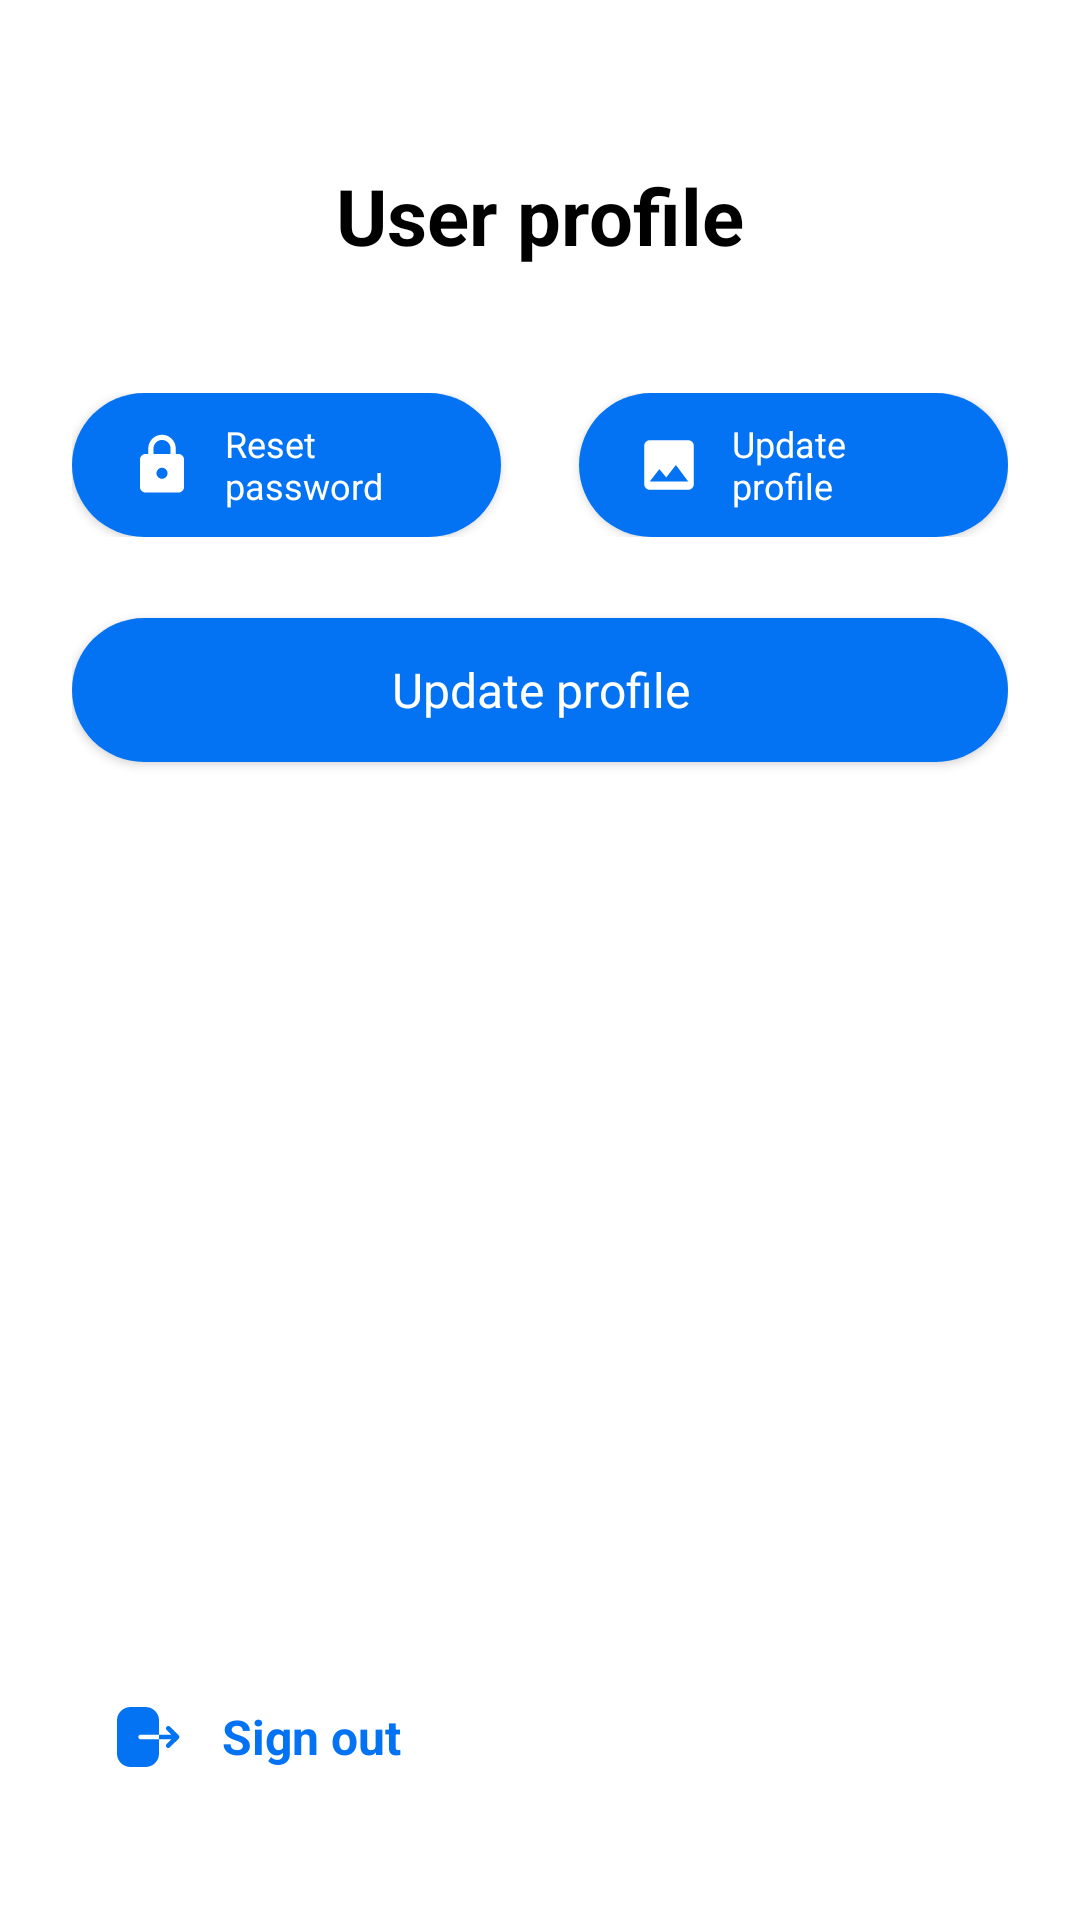

Layout XML and referenced resources for this Android screen:
<!-- AndroidManifest.xml: application theme Theme.TravelApp -->
<!-- res/layout/activity_user_profile.xml -->
<?xml version="1.0" encoding="utf-8"?>
<androidx.constraintlayout.widget.ConstraintLayout xmlns:android="http://schemas.android.com/apk/res/android"
    xmlns:app="http://schemas.android.com/apk/res-auto"
    xmlns:tools="http://schemas.android.com/tools"
    android:layout_width="match_parent"
    android:layout_height="match_parent"
    tools:context=".ui.UserProfileActivity"
    android:paddingHorizontal="24dp"
    android:paddingBottom="37dp">

    <androidx.appcompat.widget.Toolbar
        android:id="@+id/toolbar_user_profile"
        android:layout_width="match_parent"
        android:layout_height="wrap_content"
        android:minHeight="?attr/actionBarSize"
        android:layout_marginTop="40dp"
        app:layout_constraintTop_toTopOf="parent">
        <TextView
            android:id="@+id/title_user_profile"
            android:text="@string/user_profile"
            android:layout_width="wrap_content"
            android:layout_height="wrap_content"
            android:layout_gravity="center"
            android:textAppearance="@style/text_large_title"/>
    </androidx.appcompat.widget.Toolbar>

    <FrameLayout
        android:layout_width="match_parent"
        android:layout_height="wrap_content"
        android:id="@+id/user_info_user_profile"
        app:layout_constraintTop_toBottomOf="@id/toolbar_user_profile"/>

    <LinearLayout
        android:id="@+id/linear_layout_user_profile"
        android:layout_width="match_parent"
        android:layout_height="wrap_content"
        android:orientation="horizontal"
        android:layout_marginTop="27dp"
        app:layout_constraintTop_toBottomOf="@id/user_info_user_profile">

        <androidx.appcompat.widget.AppCompatButton
            android:id="@+id/button_reset_password_user_profile"
            android:layout_width="match_parent"
            android:layout_height="wrap_content"
            android:text="@string/reset_password"
            android:textSize="12sp"
            android:textAppearance="@style/button_text_appearance"
            android:background="@drawable/button_primary"
            android:drawableStart="@drawable/baseline_lock_22"
            android:drawableTint="@color/white"
            android:drawablePadding="10dp"
            android:paddingHorizontal="19dp"
            android:gravity="start|center_vertical"
            android:layout_weight="1"
            android:layout_marginEnd="13dp"/>

        <androidx.appcompat.widget.AppCompatButton
            android:id="@+id/button_change_avatar"
            android:layout_width="match_parent"
            android:layout_height="wrap_content"
            android:text="@string/update_profile"
            android:textSize="12sp"
            android:textAppearance="@style/button_text_appearance"
            android:background="@drawable/button_primary"
            android:drawableStart="@drawable/baseline_photo_22"
            android:drawableTint="@color/white"
            android:drawablePadding="10dp"
            android:paddingHorizontal="19dp"
            android:gravity="start|center_vertical"
            android:layout_weight="1"
            android:layout_marginStart="13dp"/>

    </LinearLayout>

    <androidx.appcompat.widget.AppCompatButton
        android:id="@+id/button_update_user_profile"
        android:layout_width="match_parent"
        android:layout_height="wrap_content"
        android:text="@string/update_profile"
        android:textAppearance="@style/button_text_appearance"
        android:background="@drawable/button_primary"
        app:layout_constraintTop_toBottomOf="@id/linear_layout_user_profile"
        android:layout_marginTop="27dp"/>

    <androidx.appcompat.widget.AppCompatButton
        android:id="@+id/button_sign_out_user_profile"
        app:layout_constraintBottom_toBottomOf="parent"
        app:layout_constraintStart_toStartOf="parent"
        android:layout_width="wrap_content"
        android:layout_height="wrap_content"
        android:drawableStart="@drawable/ic_sign_out"
        android:drawablePadding="13dp"
        android:paddingHorizontal="13dp"
        android:background="@android:color/transparent"
        android:text="@string/sign_out"
        android:textAppearance="@style/text_sign_out"/>

    <com.google.android.material.progressindicator.CircularProgressIndicator
        android:id="@+id/progress_bar_user_profile"
        app:layout_constraintEnd_toEndOf="parent"
        app:layout_constraintStart_toStartOf="parent"
        app:layout_constraintTop_toTopOf="parent"
        app:layout_constraintBottom_toBottomOf="parent"
        android:layout_width="wrap_content"
        android:layout_height="wrap_content"
        android:indeterminate="true"
        android:visibility="gone"/>

</androidx.constraintlayout.widget.ConstraintLayout>
<!-- resources referenced by this layout -->
<resources>
  <color name="white">#FFFFFFFF</color>
  <!-- drawable baseline_lock_22 (drawable) -->
  <vector android:height="22dp" android:tint="#C5C5C5"
      android:viewportHeight="24" android:viewportWidth="24"
      android:width="22dp" xmlns:android="http://schemas.android.com/apk/res/android">
      <path android:fillColor="@android:color/white" android:pathData="M18,8h-1L17,6c0,-2.76 -2.24,-5 -5,-5S7,3.24 7,6v2L6,8c-1.1,0 -2,0.9 -2,2v10c0,1.1 0.9,2 2,2h12c1.1,0 2,-0.9 2,-2L20,10c0,-1.1 -0.9,-2 -2,-2zM12,17c-1.1,0 -2,-0.9 -2,-2s0.9,-2 2,-2 2,0.9 2,2 -0.9,2 -2,2zM15.1,8L8.9,8L8.9,6c0,-1.71 1.39,-3.1 3.1,-3.1 1.71,0 3.1,1.39 3.1,3.1v2z"/>
  </vector>
  <!-- drawable baseline_photo_22 (drawable) -->
  <vector android:autoMirrored="true" android:height="22dp"
      android:tint="#C5C5C5" android:viewportHeight="24"
      android:viewportWidth="24" android:width="22dp" xmlns:android="http://schemas.android.com/apk/res/android">
      <path android:fillColor="@android:color/white" android:pathData="M21,19V5c0,-1.1 -0.9,-2 -2,-2H5c-1.1,0 -2,0.9 -2,2v14c0,1.1 0.9,2 2,2h14c1.1,0 2,-0.9 2,-2zM8.5,13.5l2.5,3.01L14.5,12l4.5,6H5l3.5,-4.5z"/>
  </vector>
  <!-- drawable button_primary (drawable) -->
  <?xml version="1.0" encoding="utf-8"?>
  <shape xmlns:android="http://schemas.android.com/apk/res/android"
      android:shape="rectangle">
      <corners android:radius="50dp" />
      <solid
          android:color="@color/blue" />
  </shape>
  <!-- drawable ic_sign_out (drawable) -->
  <vector xmlns:android="http://schemas.android.com/apk/res/android"
      android:width="24dp"
      android:height="24dp"
      android:viewportWidth="24"
      android:viewportHeight="24">
    <path
        android:pathData="M9.895,11.23C9.458,11.23 9.112,11.57 9.112,12C9.112,12.42 9.458,12.77 9.895,12.77H16V17.55C16,20 13.975,22 11.472,22H6.517C4.025,22 2,20.01 2,17.56V6.45C2,3.99 4.035,2 6.528,2H11.493C13.975,2 16,3.99 16,6.44V11.23H9.895ZM19.63,8.54L22.55,11.45C22.7,11.6 22.78,11.79 22.78,12C22.78,12.2 22.7,12.4 22.55,12.54L19.63,15.45C19.48,15.6 19.28,15.68 19.09,15.68C18.89,15.68 18.69,15.6 18.54,15.45C18.24,15.15 18.24,14.66 18.54,14.36L20.14,12.77H16V11.23H20.14L18.54,9.64C18.24,9.34 18.24,8.85 18.54,8.55C18.84,8.24 19.33,8.24 19.63,8.54Z"
        android:fillColor="#0373F3"
        android:fillType="evenOdd"/>
  </vector>
  <string name="reset_password">Reset password</string>
  <string name="sign_out">Sign out</string>
  <string name="update_profile">Update profile</string>
  <string name="user_profile">User profile</string>
  <style name="button_text_appearance">
          <item name="android:textSize">16sp</item>
          <item name="android:textColor">#FFFFFF</item>
      </style>
  <style name="text_large_title">
          <item name="android:textSize">26sp</item>
          <item name="android:textColor">#000000</item>
          <item name="android:textStyle">bold</item>
      </style>
  <style name="text_sign_out">
          <item name="android:textSize">16sp</item>
          <item name="android:textColor">#0373F3</item>
          <item name="android:textStyle">bold</item>
      </style>
  <style name="Theme.TravelApp" parent="Base.Theme.TravelApp">
          <item name="android:statusBarColor">@color/white</item>
          <item name="android:windowLightStatusBar">true</item>
          <item name="android:windowBackground">@color/white</item>
          <item name="colorPrimary">@color/blue</item>
          <item name="colorControlNormal">@color/blue</item>
      </style>
  <color name="blue">#0373F3</color>
  <style name="Base.Theme.TravelApp" parent="Theme.Material3.Light.NoActionBar">
          
          
      </style>
</resources>
